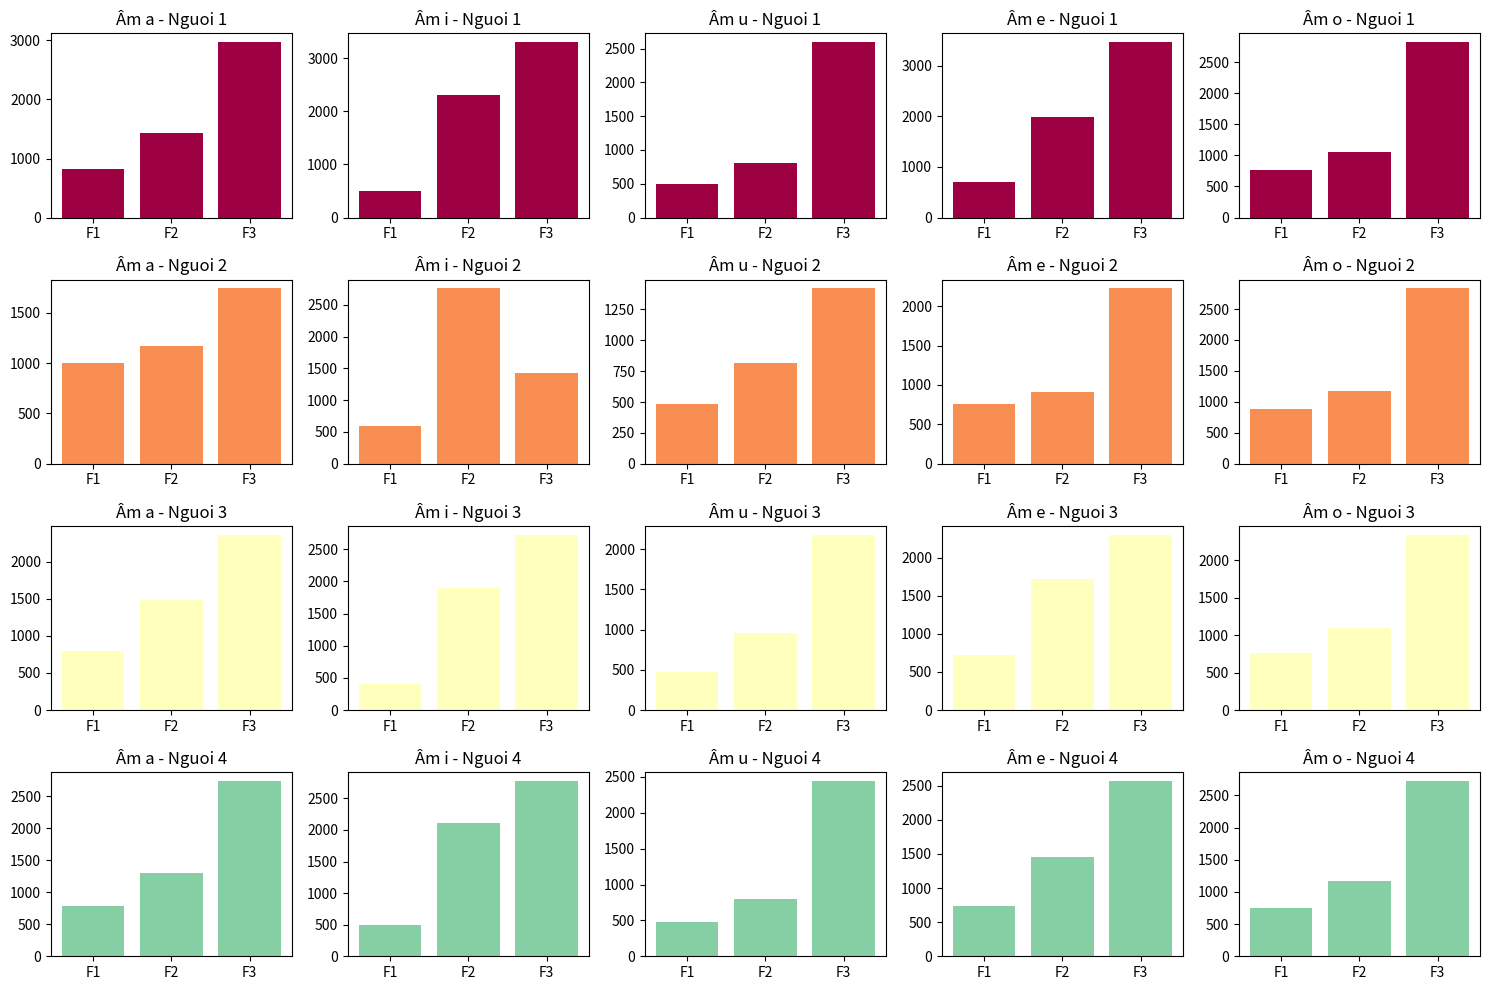

Generate this figure with matplotlib:
import matplotlib.pyplot as plt
import numpy as np

# Dữ liệu của từng người và từng nguyên âm
data = {
    "Nguoi 1": {
        "Âm a": [823, 1429, 2972],
        "Âm i": [495, 2313, 3299],
        "Âm u": [503, 812, 2597],
        "Âm e": [707, 1976, 3462],
        "Âm o": [762, 1060, 2821],
    },
    "Nguoi 2": {
        "Âm a": [1003, 1167, 1741],
        "Âm i": [594, 2758, 1421],
        "Âm u": [482, 816, 1421],
        "Âm e": [759, 911, 2225],
        "Âm o": [887, 1179, 2834],
    },
    "Nguoi 3": {
        "Âm a": [790, 1477, 2364],
        "Âm i": [398, 1904, 2727],
        "Âm u": [474, 957, 2183],
        "Âm e": [717, 1723, 2304],
        "Âm o": [762, 1094, 2344],
    },
    "Nguoi 4": {
        "Âm a": [779, 1302, 2743],
        "Âm i": [490, 2108, 2777],
        "Âm u": [473, 792, 2444],
        "Âm e": [744, 1453, 2571],
        "Âm o": [756, 1172, 2727],
    },
}

# Biểu đồ cột cho mỗi người và từng nguyên âm
fig, axes = plt.subplots(nrows=len(data), ncols=len(data["Nguoi 1"]), figsize=(15, 10))

for i, (nguoi, nguyen_am_data) in enumerate(data.items()):
    for j, (nguyen_am, gia_tri) in enumerate(nguyen_am_data.items()):
        axes[i, j].bar(["F1", "F2", "F3"], gia_tri, color=plt.cm.Spectral(i / len(data)))
        axes[i, j].set_title(f"{nguyen_am} - {nguoi}")

# Chỉnh sửa layout
plt.tight_layout()
plt.show()
